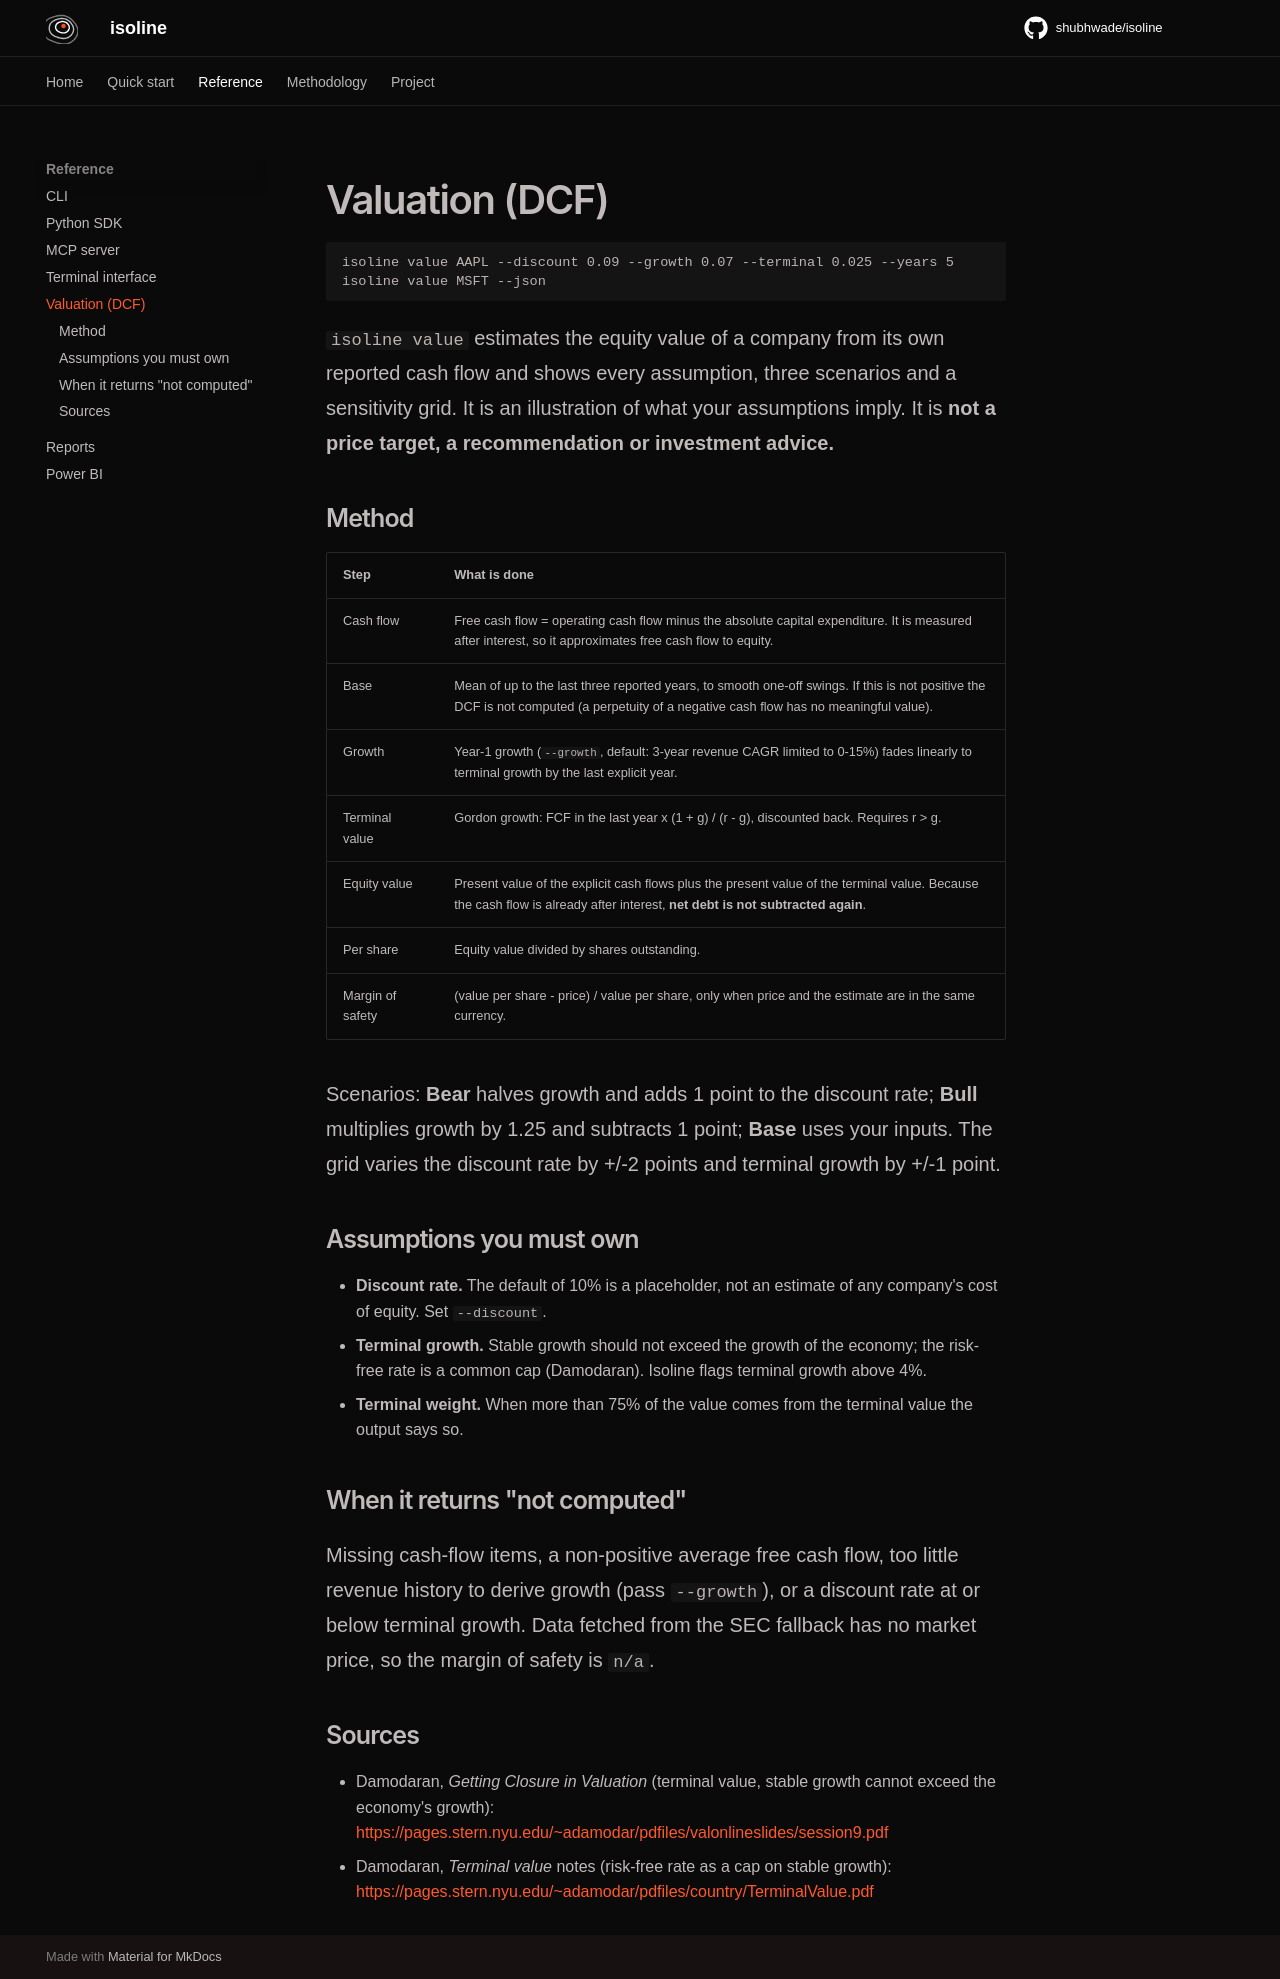

repository: shubhwade/isoline · page: valuation/index.html · generator: mkdocs

# Valuation (DCF)

```bash
isoline value AAPL --discount 0.09 --growth 0.07 --terminal 0.025 --years 5
isoline value MSFT --json
```

`isoline value` estimates the equity value of a company from its own reported cash flow and
shows every assumption, three scenarios and a sensitivity grid. It is an illustration of what
your assumptions imply. It is **not a price target, a recommendation or investment advice.**

## Method

| Step | What is done |
|---|---|
| Cash flow | Free cash flow = operating cash flow minus the absolute capital expenditure. It is measured after interest, so it approximates free cash flow to equity. |
| Base | Mean of up to the last three reported years, to smooth one-off swings. If this is not positive the DCF is not computed (a perpetuity of a negative cash flow has no meaningful value). |
| Growth | Year-1 growth (`--growth`, default: 3-year revenue CAGR limited to 0-15%) fades linearly to terminal growth by the last explicit year. |
| Terminal value | Gordon growth: FCF in the last year x (1 + g) / (r - g), discounted back. Requires r > g. |
| Equity value | Present value of the explicit cash flows plus the present value of the terminal value. Because the cash flow is already after interest, **net debt is not subtracted again**. |
| Per share | Equity value divided by shares outstanding. |
| Margin of safety | (value per share - price) / value per share, only when price and the estimate are in the same currency. |

Scenarios: **Bear** halves growth and adds 1 point to the discount rate; **Bull** multiplies growth
by 1.25 and subtracts 1 point; **Base** uses your inputs. The grid varies the discount rate by +/-2
points and terminal growth by +/-1 point.

## Assumptions you must own

- **Discount rate.** The default of 10% is a placeholder, not an estimate of any company's cost
  of equity. Set `--discount`.
- **Terminal growth.** Stable growth should not exceed the growth of the economy; the risk-free
  rate is a common cap (Damodaran). Isoline flags terminal growth above 4%.
- **Terminal weight.** When more than 75% of the value comes from the terminal value the output says so.

## When it returns "not computed"

Missing cash-flow items, a non-positive average free cash flow, too little revenue history to
derive growth (pass `--growth`), or a discount rate at or below terminal growth. Data fetched
from the SEC fallback has no market price, so the margin of safety is `n/a`.

## Sources

- Damodaran, *Getting Closure in Valuation* (terminal value, stable growth cannot exceed the economy's growth): <https://pages.stern.nyu.edu/~adamodar/pdfiles/valonlineslides/session9.pdf>
- Damodaran, *Terminal value* notes (risk-free rate as a cap on stable growth): <https://pages.stern.nyu.edu/~adamodar/pdfiles/country/TerminalValue.pdf>
